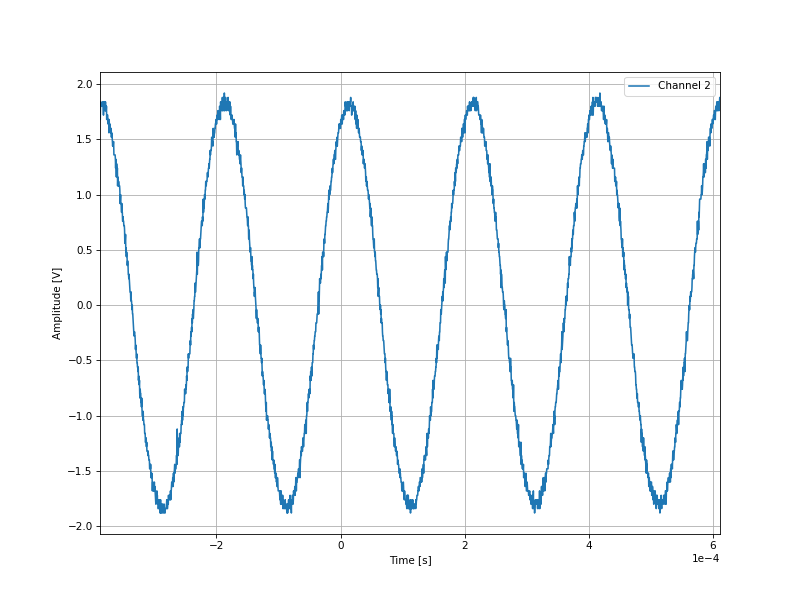

Source data for this figure (header and first rows):
-0.0003876, 1.8
-0.0003872, 1.68
-0.0003868, 1.8
-0.0003864, 1.84
-0.000386, 1.8
-0.0003856, 1.8
-0.0003852, 1.8
-0.0003848, 1.8
-0.0003844, 1.8
-0.000384, 1.8
-0.0003836, 1.84
-0.0003832, 1.8
-0.0003828, 1.8
-0.0003824, 1.8
-0.000382, 1.72
-0.0003816, 1.84
-0.0003812, 1.76
-0.0003808, 1.84
-0.0003804, 1.84
-0.00038, 1.8
-0.0003796, 1.84
-0.0003792, 1.76
-0.0003788, 1.84
-0.0003784, 1.76
-0.000378, 1.8
-0.0003776, 1.76
-0.0003772, 1.8
-0.0003768, 1.68
-0.0003764, 1.72
-0.000376, 1.72
-0.0003756, 1.72
-0.0003752, 1.72
-0.0003748, 1.64
-0.0003744, 1.68
-0.000374, 1.68
-0.0003736, 1.68
-0.0003732, 1.56
-0.0003728, 1.68
-0.0003724, 1.6
-0.000372, 1.6
-0.0003716, 1.64
-0.0003712, 1.6
-0.0003708, 1.6
-0.0003704, 1.56
-0.00037, 1.56
-0.0003696, 1.6
-0.0003692, 1.52
-0.0003688, 1.56
-0.0003684, 1.52
-0.000368, 1.52
-0.0003676, 1.48
-0.0003672, 1.44
-0.0003668, 1.48
-0.0003664, 1.44
-0.000366, 1.48
-0.0003656, 1.48
-0.0003652, 1.36
-0.0003648, 1.36
-0.0003644, 1.36
-0.000364, 1.36
-0.0003636, 1.36
... 2,438 more rows
